pico-8 play session: mixed d-pad (fixed 12-tick cycle), after a click and taps of 🅾, ❎, 🅾+❎, 🅾 in the second before t = 0

[t = 2 s] mixed d-pad (1.2s cycle ×~1): → ← ↑ ↓ + 🅾/❎ taps, ~2s
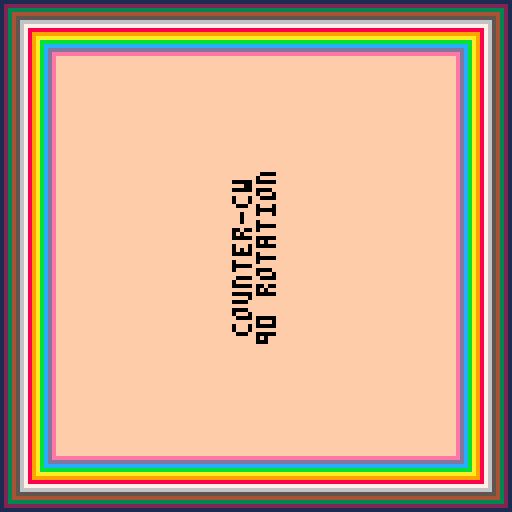
[t = 4 s] mixed d-pad (1.2s cycle ×~3): → ← ↑ ↓ + 🅾/❎ taps, ~4s
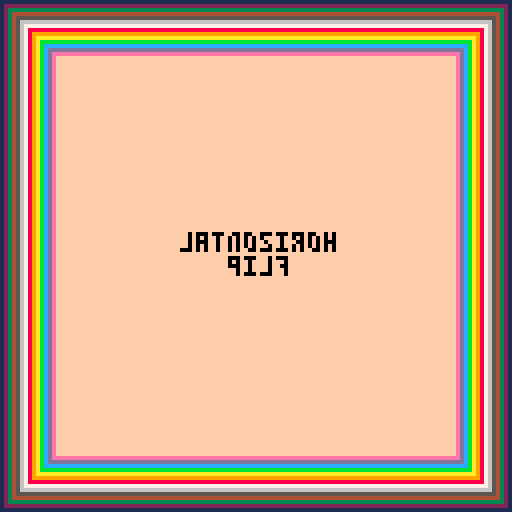
[t = 6 s] mixed d-pad (1.2s cycle ×~5): → ← ↑ ↓ + 🅾/❎ taps, ~6s
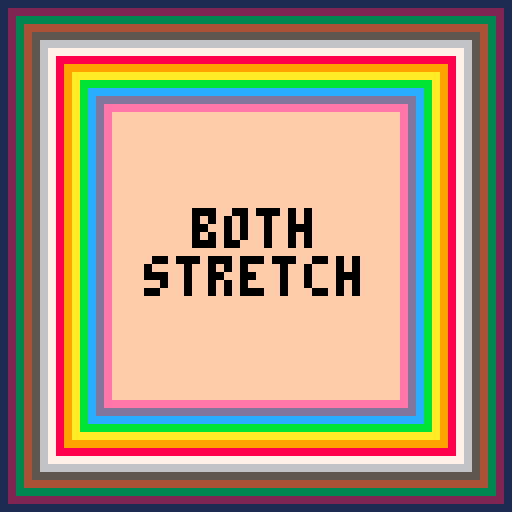

pico-8 cartridge
version 43
__lua__

-- screen transform test cart
-- exercises each poke(0x5f2c) mode
-- press any key to advance

modes = {
  {0,   "normal\nmode",             128, 128},
  {1,   "horizontal\nstretch",       64, 128},
  {2,   "vertical\nstretch",        128,  64},
  {3,   "both\nstretch",             64,  64},
  {5,   "horizontal\nmirroring",     64, 128},
  {6,   "vertical\nmirroring",      128,  64},
  {7,   "both\nmirroring",           64,  64},
  {129, "horizontal\nflip",         128, 128},
  {130, "vertical\nflip",           128, 128},
  {131, "both\nflip",               128, 128},
  {133, "clockwise\n90 rotation",   128, 128},
  {134, "180\nrotation",            128, 128},
  {135, "counter-cw\n90 rotation",  128, 128},
}

current = 1

function draw_test(m)
  local mode = m[1]
  local label = m[2]
  local w = m[3]
  local h = m[4]

  -- reset to normal before drawing
  poke(0x5f2c, 0)
  cls(0)

  -- draw nested rectangles in the active region
  local layers = min(15, min(w, h) \ 2)
  for i = 0, layers - 1 do
    local col = i + 1
    if col > 15 then col = 15 end
    rectfill(i, i, w - 1 - i, h - 1 - i, col)
  end

  -- print the label centered in the active area
  local lines = {}
  local s = label
  while #s > 0 do
    local nl = nil
    for i = 1, #s do
      if sub(s, i, i) == "\n" then
        nl = i
        break
      end
    end
    if nl then
      add(lines, sub(s, 1, nl - 1))
      s = sub(s, nl + 1)
    else
      add(lines, s)
      s = ""
    end
  end

  local th = #lines * 6
  local start_y = (h - th) \ 2
  for i = 1, #lines do
    local tw = #lines[i] * 4
    local tx = (w - tw) \ 2
    local ty = start_y + (i - 1) * 6
    print(lines[i], tx, ty, 0)
  end

  -- set the transform mode for display
  poke(0x5f2c, mode)
end

function _init()
  draw_test(modes[current])
end

function _update()
  if btnp(4) or btnp(5) then
    current += 1
    if current > #modes then
      current = 1
    end
    draw_test(modes[current])
  end
end

function _draw()
  -- drawing is done in _update / _init
end
